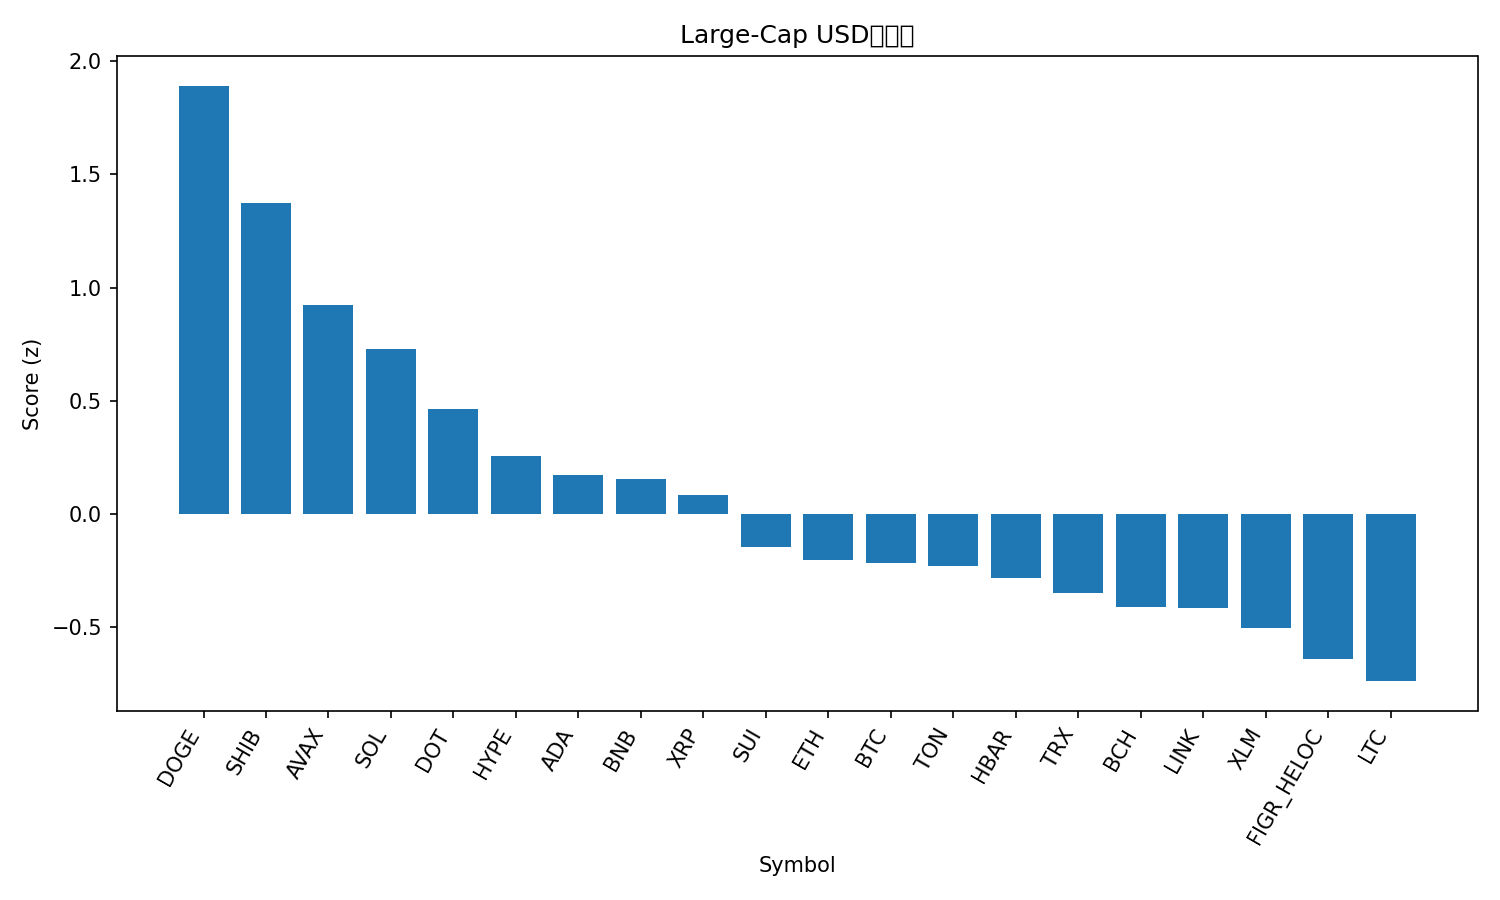

Source data for this figure (header and first rows):
rank, name, symbol, price, pct_1h, pct_24h, pct_7d, pct_1h_vs_btc, pct_24h_vs_btc, pct_7d_vs_btc, market_cap_rank, market_cap, volume_usd, score
1, Dogecoin, DOGE, 0.2893, 0.4048, 4.601, 34.41, 0.3619, 4.783, 29.17, 8, 43699066950, 8811325878, 1.891
2, Shiba Inu, SHIB, 1.431e-05, 0.6023, 3.089, 16.83, 0.5594, 3.271, 11.59, 28, 8428241718, 624912038, 1.374
3, Avalanche, AVAX, 29.92, 0.002769, 3.714, 22.72, -0.04022, 3.897, 17.48, 20, 12631197905, 1442738392, 0.9248
4, Solana, SOL, 242.4, 0.4672, 0.3427, 20.68, 0.4242, 0.5254, 15.44, 5, 131577091571, 7913948090, 0.7271
5, Polkadot, DOT, 4.5, -0.3399, 4.043, 17.75, -0.3829, 4.226, 12.51, 33, 6842869750, 484659199, 0.4656
6, Hyperliquid, HYPE, 54.65, 0.2817, -0.5131, 18.85, 0.2387, -0.3303, 13.62, 15, 14790760453, 547263816, 0.2557
7, Cardano, ADA, 0.9291, -0.05692, 1.559, 13.34, -0.09991, 1.741, 8.107, 10, 33925726728, 2542983494, 0.1739
8, BNB, BNB, 933.2, 0.1444, 0.8752, 8.567, 0.1014, 1.058, 3.332, 6, 129966367102, 1671628002, 0.1563
9, XRP, XRP, 3.12, 0.08239, 0.5588, 11.25, 0.0394, 0.7415, 6.02, 3, 186194763052, 5153873289, 0.08496
10, Sui, SUI, 3.82, -0.5373, 2.638, 14.63, -0.5803, 2.821, 9.394, 17, 13645097468, 1526346910, -0.1451
11, Ethereum, ETH, 4664, 0.1226, -0.9445, 8.844, 0.07961, -0.7617, 3.609, 2, 562761922147, 30701115507, -0.2036
12, Bitcoin, BTC, 115943, 0.04299, -0.1828, 5.235, 0.0, 0.0, 0.0, 1, 2309541396570, 30406314403, -0.2183
13, Toncoin, TON, 3.23, -0.0364, 0.4263, 5.616, -0.07939, 0.609, 0.3816, 30, 8299108924, 175122400, -0.2308
14, Hedera, HBAR, 0.2476, -0.3565, 0.9009, 15.61, -0.3995, 1.084, 10.37, 25, 10501665320, 284000878, -0.2835
15, TRON, TRX, 0.3496, -0.06281, -0.7679, 13, -0.1058, -0.5852, 7.76, 11, 33095344260, 677848122, -0.3493
16, Bitcoin Cash, BCH, 598.5, 0.0009275, -0.09989, 0.8362, -0.04206, 0.08286, -4.398, 23, 11928359415, 301090356, -0.4093
17, Chainlink, LINK, 24.84, -0.02334, -1.209, 12.16, -0.06633, -1.026, 6.929, 13, 16858941057, 1053739623, -0.4151
18, Stellar, XLM, 0.4043, -0.3359, 0.02181, 13.28, -0.3789, 0.2046, 8.049, 19, 12883615017, 295154591, -0.5022
19, Figure Heloc, FIGR_HELOC, 1.0, 0.0, -1.08, 0.0, -0.04299, -0.897, -5.235, 22, 12381349390, 539696, -0.6423
20, Litecoin, LTC, 119.4, -0.584, 1.009, 6.709, -0.627, 1.192, 1.474, 26, 9117287190, 736138250, -0.7382
21, Cronos, CRO, 0.249, -0.6971, -2.612, -6.861, -0.7401, -2.429, -12.1, 29, 8381913066, 60364357, -1.972
